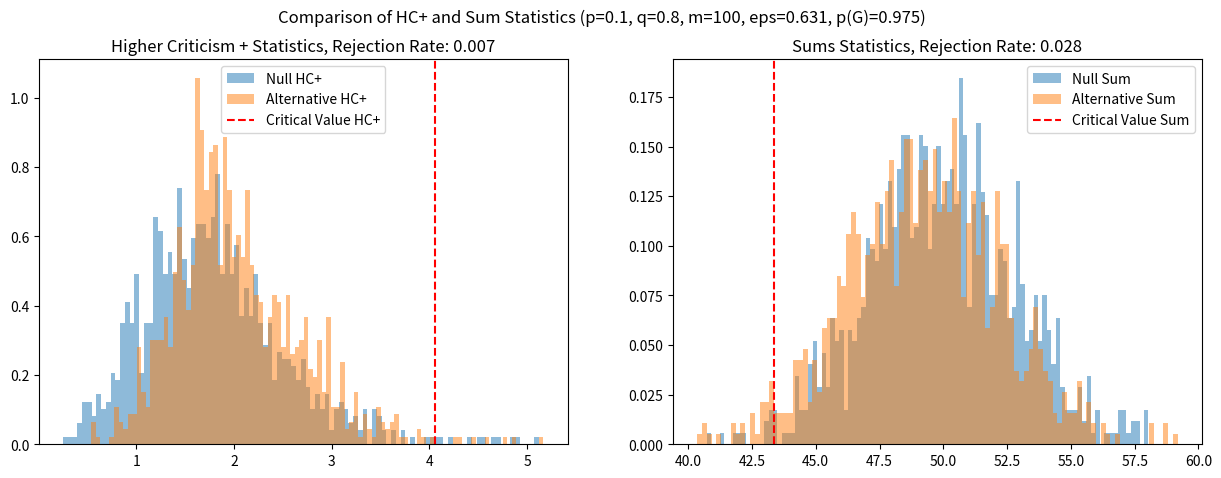

Here is the Python script that generated this plot: (Note: this script raises an exception after producing the figure.)
'''
Author: Yangxinyu Xie
Date: 2024-11-07

All rights reserved.
'''

import numpy as np
import matplotlib.pyplot as plt
from tqdm import tqdm

def compare_and_save_statistics(p=0.5, q=0.2, sim=1000, m=10000):
    np.random.seed(42)

    # Sample from uniform distribution for null hypothesis
    P = np.random.uniform(0, 1, (sim, m))
    P.sort(axis=1)  # Sort each row for HC statistics
    Sums = np.sum(P, axis=1)  # Sum for Sum-based statistics

    # Calculate HC+ statistics for null hypothesis
    t = np.arange(1, m + 1).reshape(1, m) / m
    HC_plus = np.sqrt(m) * np.max(((t - P) / np.sqrt(P * (1 - P))) * (P > 1/m), axis=1)

    # Calculate critical values
    alpha = 0.01
    critical_value_HC = np.percentile(HC_plus, (1 - alpha) * 100)
    critical_value_Sum = np.percentile(Sums, alpha * 100)

    # Sample under alternative hypothesis
    P_mixture = np.random.uniform(0, 1, (sim, m))
    eps = m**(-p)
    samples = np.random.rand(sim, m)
    mask = samples < eps
    p_G = 1 - m ** (-q)
    P_mixture[mask] = np.random.uniform(0, p_G, np.count_nonzero(mask))
    P_mixture.sort(axis=1)  # Sort each row for HC statistics
    

    # Calculate HC+ statistics for alternative hypothesis
    HC_plus_alt = np.sqrt(m) * np.max(((t - P_mixture) / np.sqrt(P_mixture * (1 - P_mixture))) * (P_mixture > 1/m), axis=1)
    # Calculate sums for alternative hypothesis
    Sums_alt = np.sum(P_mixture, axis=1)

    # Compute rejection rates
    rejection_rate_HC = np.mean(HC_plus_alt > critical_value_HC)
    rejection_rate_Sum = np.mean(Sums_alt < critical_value_Sum)

    
    # Plotting both statistics in one figure
    fig, axs = plt.subplots(1, 2, figsize=(15, 5))

    # HC+ Statistics plot
    axs[0].hist(HC_plus, bins=100, density=True, alpha=0.5, label='Null HC+')
    axs[0].hist(HC_plus_alt, bins=100, density=True, alpha=0.5, label='Alternative HC+')
    axs[0].axvline(critical_value_HC, color='r', linestyle='--', label='Critical Value HC+')
    axs[0].legend()
    axs[0].set_title(f'Higher Criticism + Statistics, Rejection Rate: {rejection_rate_HC:.3f}')

    # Sum Statistics plot
    axs[1].hist(Sums, bins=100, density=True, alpha=0.5, label='Null Sum')
    axs[1].hist(Sums_alt, bins=100, density=True, alpha=0.5, label='Alternative Sum')
    axs[1].axvline(critical_value_Sum, color='r', linestyle='--', label='Critical Value Sum')
    axs[1].legend()
    axs[1].set_title(f'Sums Statistics, Rejection Rate: {rejection_rate_Sum:.3f}')

    # Overall figure title
    plt.suptitle(f'Comparison of HC+ and Sum Statistics (p={p}, q={q}, m={m}, eps={eps:.3f}, p(G)={p_G:.3f})')

    # Save the figure
    filename = f'simulation/regime_2/statistics_comparison_p_{p}_q_{q}_m_{m}.png'
    plt.savefig(filename)
    plt.close()
    
    return rejection_rate_HC, rejection_rate_Sum

exp = [2, 3, 4, 5]


for (p,q) in tqdm([(0.1, 0.8), (0.2, 0.5), (0.2, 0.2), (0.2, 0.3), (0.1, 0.4), (0.3, 0.2), (0.2, 0.4), (0.2, 0.6), (0.6, 0.1), (0.3, 0.4), (0.4, 0.4)]):
    # Store the rejection rates for plotting
    rejection_rates_HC = []
    rejection_rates_Sum = []
    for m in tqdm([10**i for i in exp]):
        rr_HC, rr_Sum = compare_and_save_statistics(p=p, q=q, m=m)
        rejection_rates_HC.append(rr_HC)
        rejection_rates_Sum.append(rr_Sum)

    # Plotting the rejection rates
    plt.figure(figsize=(6, 6))
    plt.plot(exp, rejection_rates_HC, label='HC+ Rejection Rate', marker='o')
    plt.plot(exp, rejection_rates_Sum, label='Sum Rejection Rate', marker='s')
    plt.xlabel('Sample Size (log_10(m))')
    # make sure x-axis are all integers
    plt.xticks(exp)
    plt.ylabel('Rejection Rate')
    plt.ylim(0,1.1)
    plt.title(f'Rejection Rates for HC+ and Sum Statistics (p={p}, q={q})')
    plt.legend()
    plt.savefig(f'simulation/regime_2/rejection_rates_p_{p}_q_{q}.png')
